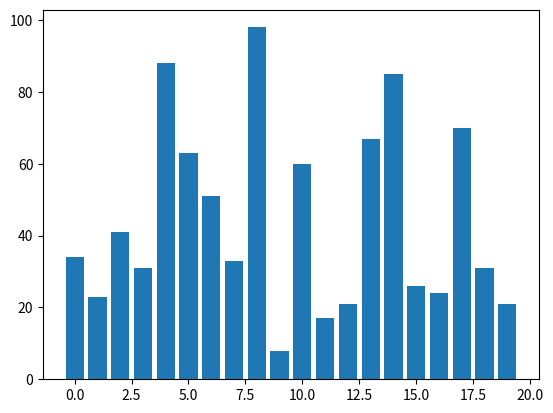
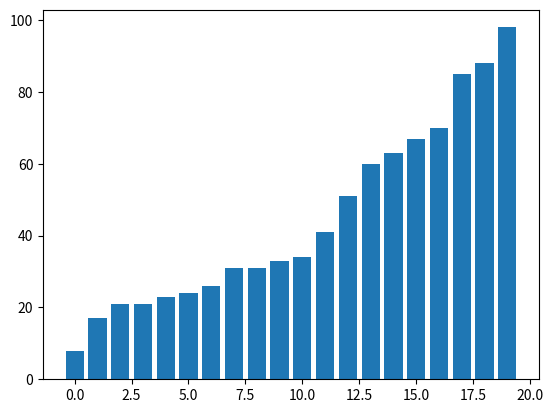

Recreate these plots in Python, in order.
import random
import matplotlib.pyplot as plt
import time

# Generate random data
data = [random.randint(1, 100) for _ in range(20)]

# Create a bar chart
plt.bar(range(len(data)), data)
plt.show()

def bubble_sort(data):
    for i in range(len(data)):
        for j in range(0, len(data)-i-1):
            if data[j] > data[j+1]:
                data[j], data[j+1] = data[j+1], data[j]
                yield data

def minimal_sort(data):
    for i in range(len(data)):
        min_idx = i
        for j in range(i+1, len(data)):
            if data[j] < data[min_idx]:
                min_idx = j
        data[i], data[min_idx] = data[min_idx], data[i]
        yield data

def insertion_sort(data):
    for i in range(1, len(data)):
        key = data[i]
        j = i-1
        while j >=0 and key < data[j]:
            data[j + 1] = data[j]
            j -= 1
        data[j + 1] = key
        yield data

plt.ion()
fig, ax = plt.subplots()

#Bubble Sort Visualization
#for step in bubble_sort(data):
    #ax.clear()
    #ax.bar(range(len(step)), step)
    #plt.pause(0.1)

# Minimal Sort Visualization
#for step in minimal_sort(data):
    #ax.clear()
    #ax.bar(range(len(step)), step)
    #plt.pause(0.1)

for step in insertion_sort(data):
    ax.clear()
    ax.bar(range(len(step)), step)
    plt.pause(0.1)

plt.ioff()
plt.show()
